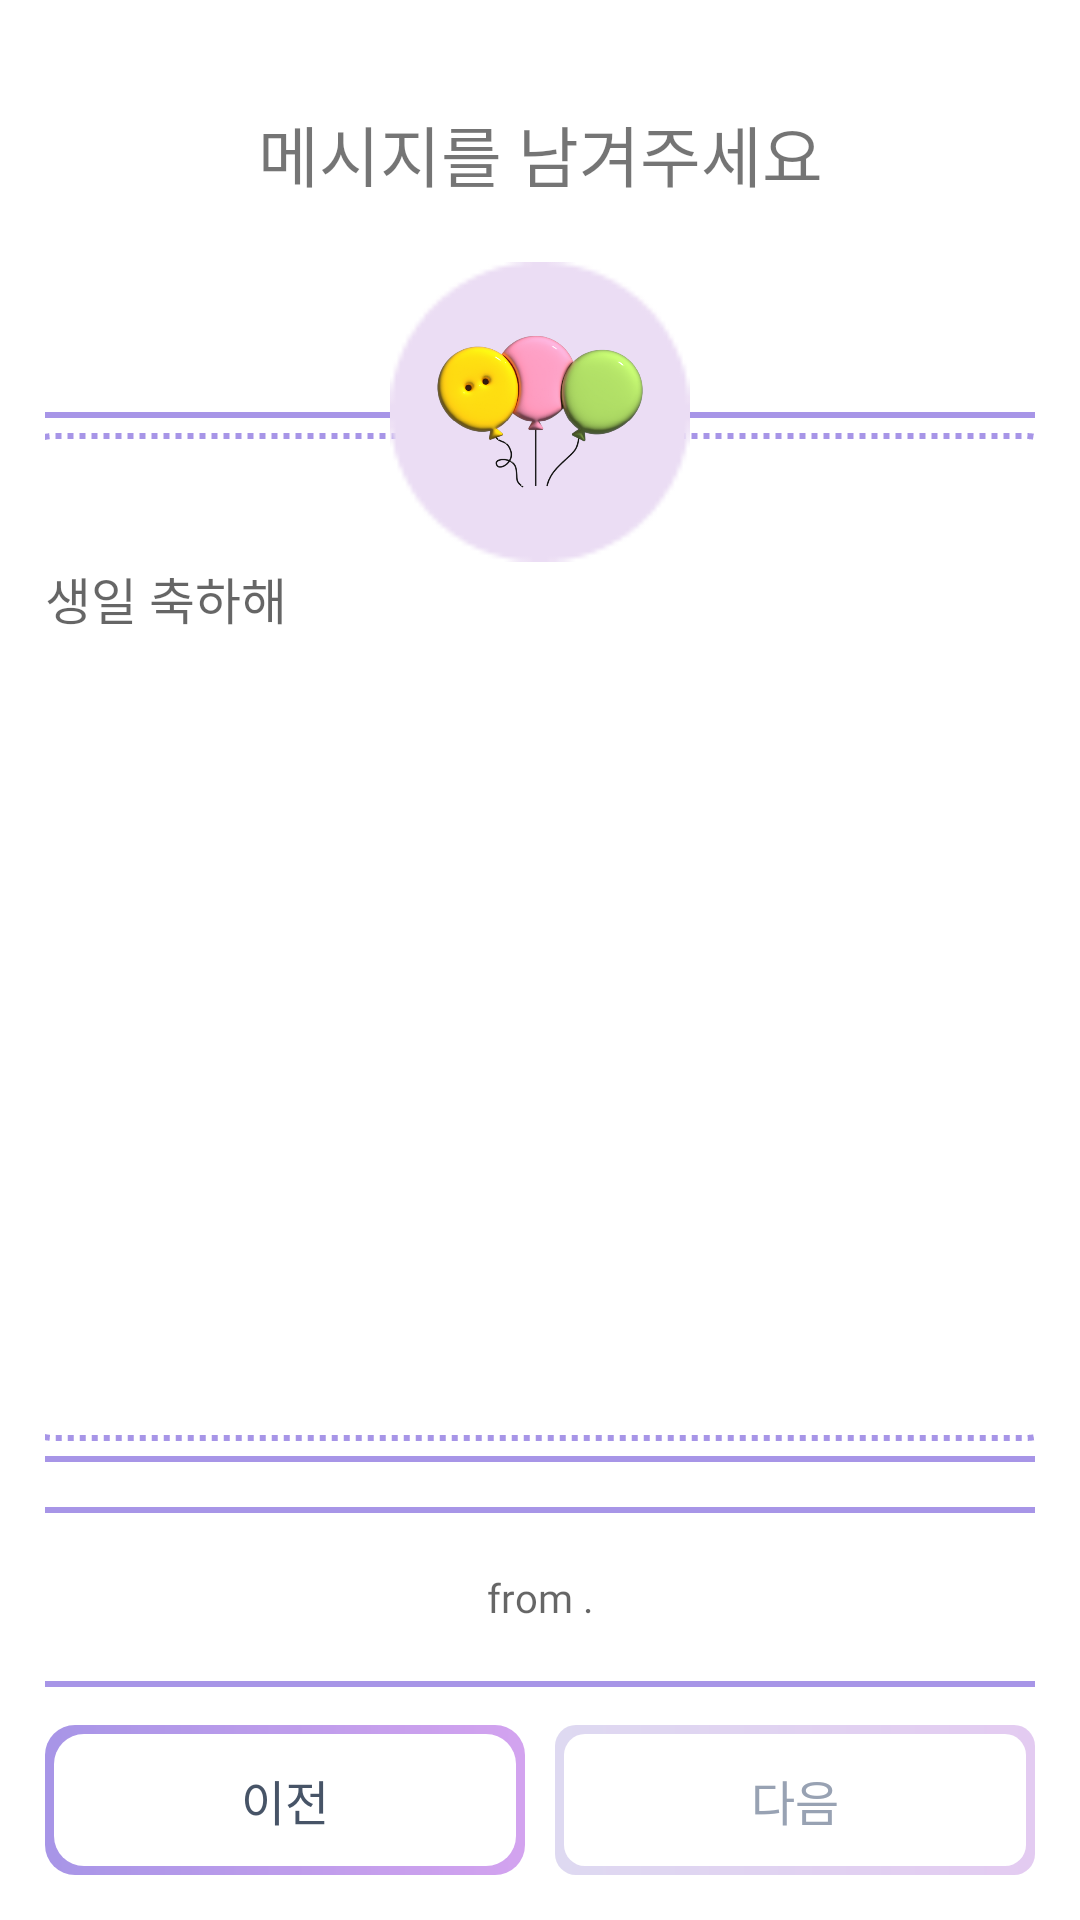

Layout XML and referenced resources for this Android screen:
<!-- AndroidManifest.xml: application theme Theme.HappyBirthDay -->
<!-- res/layout/fragment_cake_make_writing_page.xml -->
<?xml version="1.0" encoding="utf-8"?>
<RelativeLayout
    xmlns:android="http://schemas.android.com/apk/res/android"
    xmlns:app="http://schemas.android.com/apk/res-auto"
    xmlns:tools="http://schemas.android.com/tools"
    android:id="@+id/cake_makeing_layout"
    android:layout_width="match_parent"
    android:layout_height="match_parent"
    android:padding="15dp"
    android:orientation="vertical"
    tools:context=".CakeMakePageFragment">
    <LinearLayout
        android:layout_width="match_parent"
        android:layout_height="630dp"
        android:orientation="vertical">
        
        <TextView
            android:id="@+id/writing_text_view"
            android:layout_width="match_parent"
            android:layout_height="wrap_content"
            android:gravity="center"
            android:layout_margin="20dp"
            android:fontFamily="@font/notosans_regular"
            android:text="@string/writing_text"
            android:textSize="22dp"
            />
        
        <LinearLayout
            android:layout_width="370dp"
            android:layout_height="490dp"
            android:orientation="vertical"
            android:layout_gravity="center_horizontal">

            <FrameLayout
                android:layout_width="370dp"
                android:layout_height="400dp">
                

                <EditText
                    android:id="@+id/rolling_paper_edit_text"
                    android:layout_width="match_parent"
                    android:layout_height="350dp"
                    android:layout_gravity="center|bottom"
                    android:layout_marginTop="10dp"
                    android:background="@drawable/dialog_background_round"
                    android:fontFamily="@font/notosans_regular"
                    android:imeOptions="actionNext"
                    android:nextFocusDown="@id/rolling_paper_deco_image_view"
                    android:gravity="top"
                    android:hint="@string/rolling_paper_hint_text"
                    android:paddingStart="20dp"
                    android:paddingTop="50dp"
                    android:paddingEnd="20dp"
                    android:paddingBottom="20dp"
                    android:textSize="50px" />
                <FrameLayout
                    android:layout_width="100dp"
                    android:layout_height="100dp"
                    android:gravity="center"
                    android:layout_gravity="center_horizontal">
                    <ImageView
                        android:id="@+id/rolling_paper_deco_image_view"
                        android:layout_width="100dp"
                        android:layout_height="100dp"
                        android:layout_gravity="center"
                        android:src="@drawable/img_decorative_example"
                        />
                    <ImageView
                        android:id="@+id/deco_image_view"
                        android:layout_width="80dp"
                        android:layout_height="80dp"
                        android:padding="5dp"
                        android:layout_gravity="center"
                        android:src="@drawable/cake_decorative_balloon"
                        />
                </FrameLayout>

            </FrameLayout>
            
            <EditText
                android:id="@+id/from_edit_text"
                android:layout_width="match_parent"
                android:layout_height="60dp"
                android:paddingStart="10dp"
                android:paddingEnd="10dp"
                android:layout_marginTop="15dp"
                android:gravity="center"
                android:singleLine="true"
                android:lines="1"
                android:imeOptions="actionDone"
                android:fontFamily="@font/notosans_regular"
                android:background="@drawable/background_round"
                android:hint="@string/from_hint_text"
                android:textSize="40px"/>
        </LinearLayout>
        <TextView
            android:id="@+id/from_edit_text_caution"
            android:layout_width="match_parent"
            android:layout_height="wrap_content"
            android:paddingStart="10dp"
            android:text="@string/from_edit_text_caution"
            android:textColor="#FF3D31"
            android:visibility="invisible"/>
    </LinearLayout>

    <RelativeLayout
        android:layout_width="match_parent"
        android:layout_height="50dp"
        android:background="@color/white"
        android:focusable="true"
        android:layout_alignParentBottom="true"
        android:focusableInTouchMode="true"
        android:orientation="vertical">
        <LinearLayout
            android:layout_width="match_parent"
            android:layout_height="match_parent"
            android:orientation="horizontal">
            
            <TextView
                android:id="@+id/previous_button_text_view"
                android:layout_width="match_parent"
                android:layout_height="50dp"
                android:layout_marginRight="5dp"
                android:layout_weight="1"
                android:background="@drawable/rectangle_resource_perimeter_activation"
                android:fontFamily="@font/notosans_regular"
                android:gravity="center"
                android:padding="5dp"
                android:text="@string/previous_text"
                android:textColor="@color/black_600"
                android:textSize="16sp" />
            
            <TextView
                android:id="@+id/next_button_text_view"
                android:layout_width="match_parent"
                android:layout_height="50dp"
                android:layout_marginLeft="5dp"
                android:layout_weight="1"
                android:background="@drawable/rectangle_resource_perimeter_deactivation"
                android:fontFamily="@font/notosans_regular"
                android:gravity="center"
                android:text="@string/next_text"
                android:textColor="@color/black_400"
                android:textSize="16sp" />
        </LinearLayout>
    </RelativeLayout>
</RelativeLayout>
<!-- resources referenced by this layout -->
<resources>
  <color name="black_400">#98A2B3</color>
  <color name="black_600">#475467</color>
  <color name="white">#ffffff</color>
  <!-- drawable background_round (drawable) -->
  <?xml version="1.0" encoding="utf-8"?>
  <layer-list xmlns:android="http://schemas.android.com/apk/res/android"
      android:layout_width="wrap_content"
      android:layout_height="wrap_content">
      <item>
          <shape android:shape="rectangle" >
              <solid android:color="@color/purple_300"/>
              <corners android:radius="10dp" />
          </shape>
      </item>
  
      <item
          android:bottom="2dp"
          android:left="2dp"
          android:right="2dp"
          android:top="2dp">
          <shape android:shape="rectangle" >
              <solid android:color="#ffffff" />
              <corners android:radius="10dp" />
          </shape>
      </item>
  </layer-list>
  <!-- drawable rectangle_resource_perimeter_activation (drawable) -->
  <?xml version="1.0" encoding="utf-8"?>
  <layer-list xmlns:android="http://schemas.android.com/apk/res/android">
      <item>
          <shape android:shape="rectangle" >
              <gradient
                  android:startColor="@color/purple_300"
                  android:endColor="@color/light_purple_100"/>
              <corners android:radius="10dp" />
          </shape>
      </item>
  
      <item
          android:bottom="3dp"
          android:left="3dp"
          android:right="3dp"
          android:top="3dp">
          <shape android:shape="rectangle" >
              <solid android:color="#ffffff" />
              <corners android:radius="10dp" />
          </shape>
      </item>
  </layer-list>
  <!-- drawable rectangle_resource_perimeter_deactivation (drawable) -->
  <?xml version="1.0" encoding="utf-8"?>
  <layer-list xmlns:android="http://schemas.android.com/apk/res/android">
      <item>
          <shape android:shape="rectangle" >
              <gradient
                  android:startColor="@color/purple_90"
                  android:endColor="@color/light_purple_80"
                  android:angle="0"/>
              <corners android:radius="7dp" />
          </shape>
      </item>
  
      <item
          android:bottom="3dp"
          android:left="3dp"
          android:right="3dp"
          android:top="3dp">
          <shape android:shape="rectangle" >
              <solid android:color="#ffffff" />
              <corners android:radius="7dp" />
          </shape>
      </item>
  </layer-list>
  <string name="from_edit_text_caution">*이름은 7글자 이하로만 가능합니다.</string>
  <string name="from_hint_text">from .</string>
  <string name="next_text">다음</string>
  <string name="previous_text">이전</string>
  <string name="rolling_paper_hint_text">생일 축하해</string>
  <string name="writing_text">메시지를 남겨주세요</string>
  <style name="Theme.HappyBirthDay" parent="Theme.MaterialComponents.DayNight.NoActionBar">
          
          <item name="colorPrimary">@color/black_500</item>
          <item name="colorPrimaryVariant">@color/black_700</item>
          <item name="colorOnPrimary">@color/white</item>
          
          <item name="colorSecondary">@color/black_200</item>
          <item name="colorSecondaryVariant">@color/black_700</item>
          <item name="colorOnSecondary">@color/black</item>
          
          <item name="android:statusBarColor" tools:targetApi="l">?attr/colorPrimaryVariant</item>
          
      </style>
  <color name="purple_300">#A795E7</color>
  <color name="light_purple_100">#D3A3EF</color>
  <color name="purple_90">#DED9F1</color>
  <color name="light_purple_80">#E3CBF1</color>
  <color name="black_500">#667085</color>
  <color name="black_700">#344054</color>
  <color name="black_200">#E4E7EC</color>
  <color name="black">#000000</color>
</resources>
